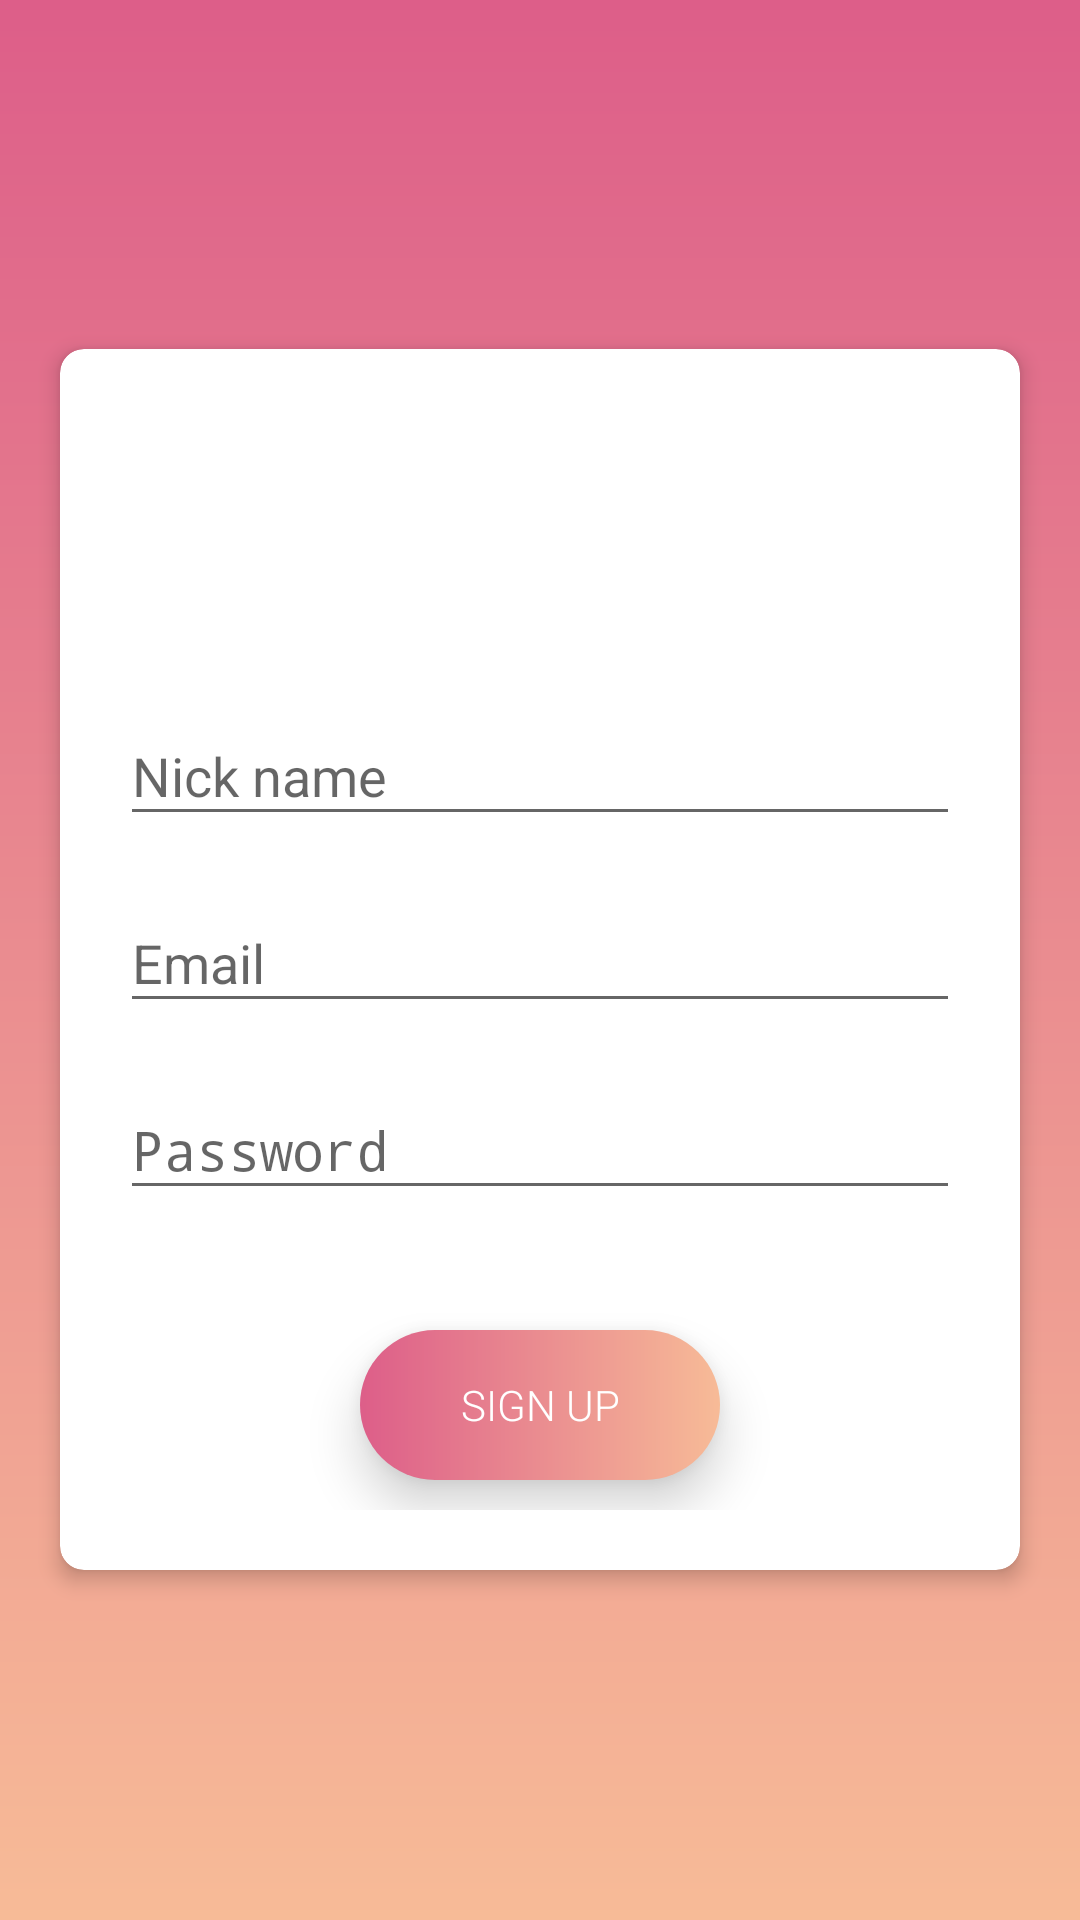

Reconstruct the res/layout file that produces this screen, plus the resources it refers to.
<!-- AndroidManifest.xml: activity theme AppTheme1 -->
<!-- res/layout/activity_sign_up.xml -->
<LinearLayout xmlns:android="http://schemas.android.com/apk/res/android"
    xmlns:tools="http://schemas.android.com/tools"
    android:layout_width="match_parent"
    android:layout_height="match_parent"
    xmlns:app="http://schemas.android.com/apk/res-auto"
    android:background="@drawable/bg_sign_up"
    android:gravity="center"
    android:orientation="vertical"
    android:theme="@style/AppTheme1"
    tools:context="com.example.vuphu.app.login_signUp.LoginActivity">

    

    <RelativeLayout
        android:layout_width="match_parent"
        android:padding="5dp"
        android:layout_height="wrap_content">
        <android.support.v7.widget.CardView
            android:layout_width="match_parent"
            android:layout_height="wrap_content"
            android:layout_margin="15dp"
            app:cardElevation="4dp"
            app:cardCornerRadius="8dp"
            android:id="@+id/cardView">
            <LinearLayout
                android:layout_width="match_parent"
                android:layout_height="wrap_content"
                android:orientation="vertical"
                android:gravity="center"
                android:layout_margin="20dp">
                <ImageView
                    android:layout_width="90dp"
                    android:layout_height="90dp"
                    android:scaleType="centerInside"
                    android:src="@drawable/icon"/>

                <android.support.design.widget.TextInputLayout
                    android:layout_width="match_parent"
                    android:layout_marginBottom="10dp"
                    android:layout_height="wrap_content">
                    <EditText
                        android:layout_width="match_parent"
                        android:layout_height="wrap_content"
                        android:hint="@string/nick_name"
                        android:inputType="text"
                        android:id="@+id/edt_name"
                        />
                </android.support.design.widget.TextInputLayout>
                <android.support.design.widget.TextInputLayout
                    android:layout_width="match_parent"
                    android:layout_marginBottom="10dp"
                    android:layout_height="wrap_content">
                    <EditText
                        android:layout_width="match_parent"
                        android:layout_height="wrap_content"
                        android:hint="@string/email"
                        android:inputType="textEmailAddress"
                        android:id="@+id/edt_email"
                        />
                </android.support.design.widget.TextInputLayout>
                <android.support.design.widget.TextInputLayout
                    android:layout_width="match_parent"
                    android:layout_marginBottom="30dp"
                    android:layout_height="wrap_content">
                    <EditText
                        android:id="@+id/edt_pass"
                        android:layout_width="match_parent"
                        android:layout_height="wrap_content"
                        android:layout_alignBottom="@+id/cardView"
                        android:layout_alignParentStart="true"
                        android:hint="@string/password"
                        android:inputType="textPassword"
                        android:pointerIcon="none" />
                </android.support.design.widget.TextInputLayout>
                <Button
                    android:id="@+id/btn_signup"
                    android:layout_width="120dp"
                    android:layout_height="50dp"
                    android:layout_margin="10dp"
                    android:elevation="8dp"
                    android:onClick="signUp"

                    android:translationZ="8dp"
                    android:fontFamily="sans-serif-light"
                    android:background="@drawable/btn_bg"
                    android:textColor="@android:color/white"
                    android:text="Sign Up" />
            </LinearLayout>
        </android.support.v7.widget.CardView>
    </RelativeLayout>
</LinearLayout>
<!-- resources referenced by this layout -->
<resources>
  <!-- drawable bg_sign_up (drawable) -->
  <?xml version="1.0" encoding="UTF-8"?>
  <shape xmlns:android="http://schemas.android.com/apk/res/android" android:shape="rectangle" >
  
      <gradient
          android:angle="90"
          android:endColor="@color/colorPrimary"
          android:startColor="@color/colorPrimaryDark"
          android:type="linear" />
      <corners
          android:radius="0dp"/>
  
  </shape>
  <!-- drawable btn_bg (drawable) -->
  <?xml version="1.0" encoding="utf-8"?>
  <shape xmlns:android="http://schemas.android.com/apk/res/android"
      android:shape="rectangle"
      >
      <gradient
          android:angle="180"
          android:endColor="@color/colorPrimary"
          android:startColor="@color/colorPrimaryDark"
          android:type="linear" />
      <corners
          android:radius="40dp"/>
  
  </shape>
  <string name="email">Email</string>
  <string name="nick_name">Nick name</string>
  <string name="password">Password</string>
  <style name="AppTheme1" parent="Theme.AppCompat.Light.DarkActionBar">
          
          <item name="colorPrimary">@color/colorPrimary</item>
          <item name="colorPrimaryDark">@color/colorPrimary</item>
          <item name="colorAccent">@color/colorAccent</item>
          <item name="windowActionBar">false</item>
          <item name="windowNoTitle">true</item>
      </style>
  <color name="colorPrimary">#DD5E89</color>
  <color name="colorPrimaryDark">#F7BB97</color>
  <color name="colorAccent">#D66D75</color>
</resources>
